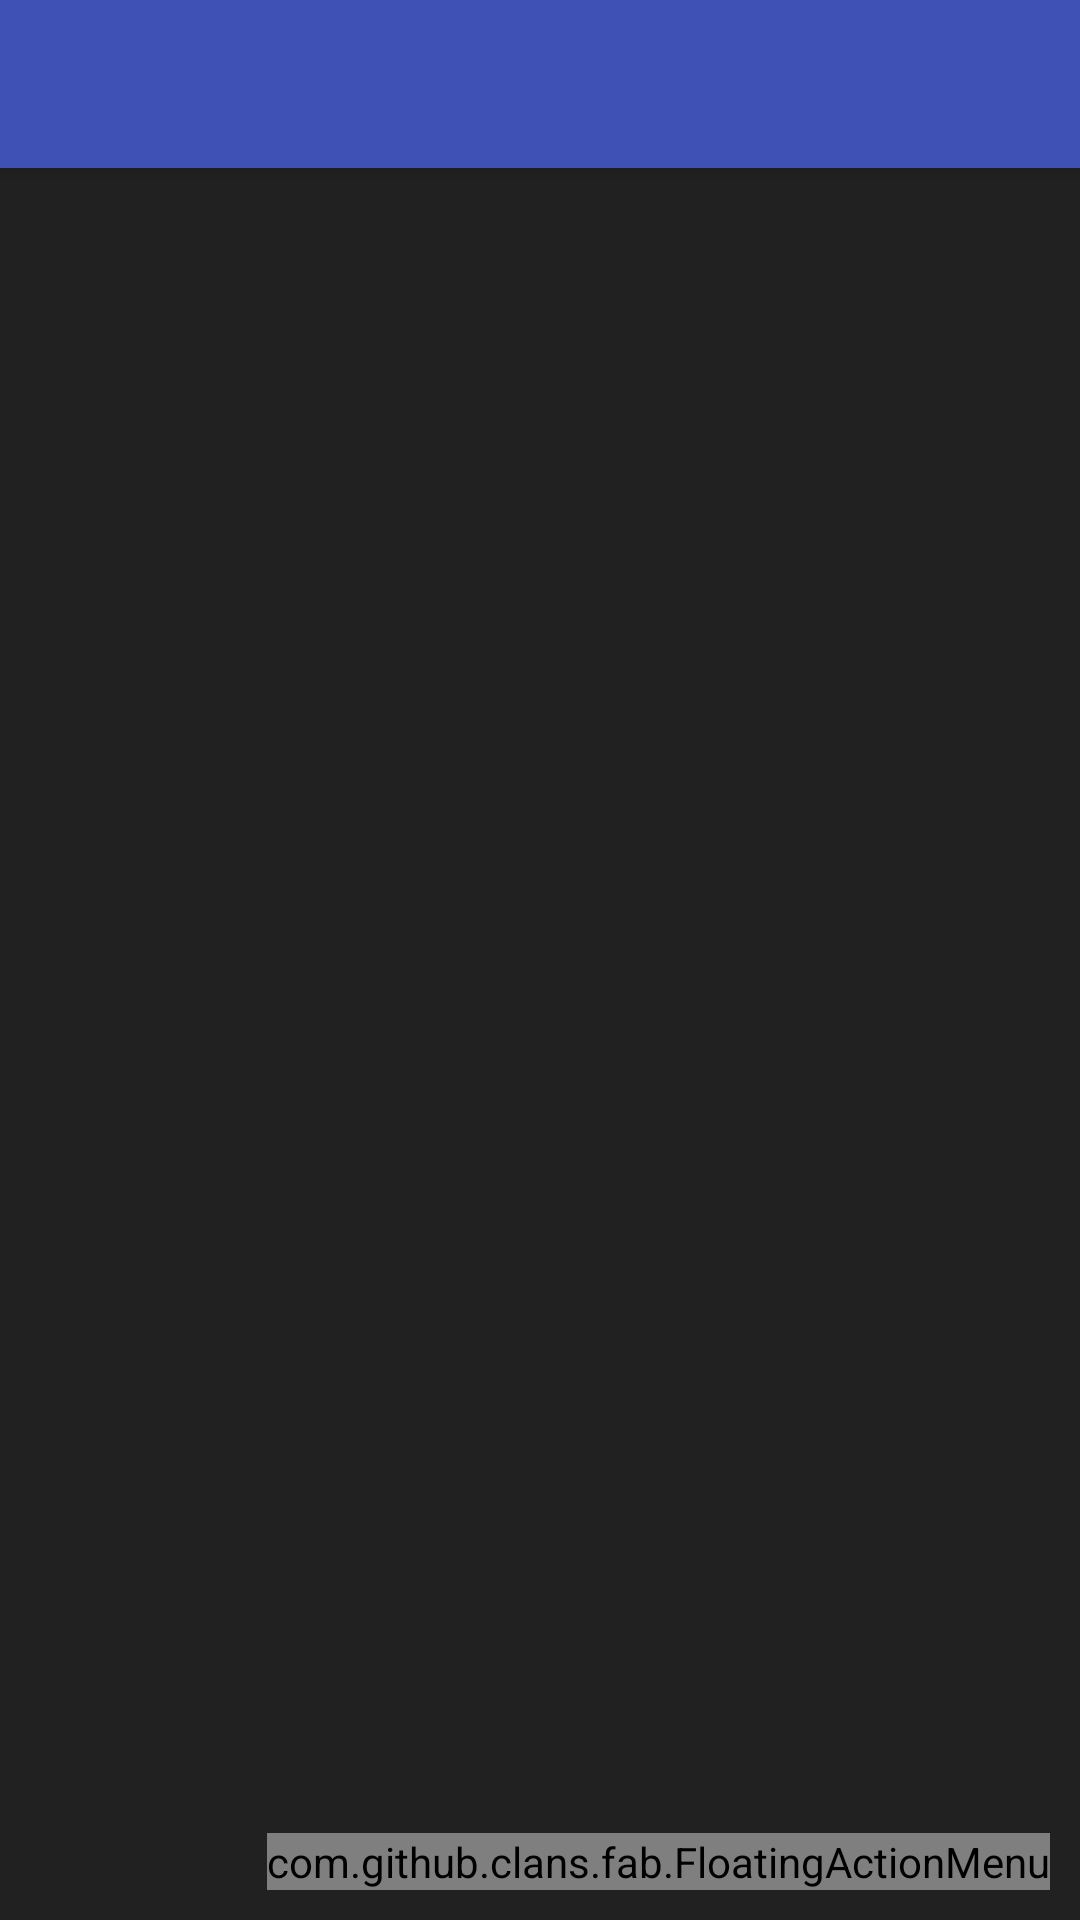

Android layout source for this screen:
<!-- AndroidManifest.xml: activity theme AppTheme.NoActionBar -->
<!-- res/layout/activity_main.xml -->
<?xml version="1.0" encoding="utf-8"?>
<android.support.design.widget.CoordinatorLayout xmlns:android="http://schemas.android.com/apk/res/android"
    xmlns:app="http://schemas.android.com/apk/res-auto"
    xmlns:tools="http://schemas.android.com/tools"
    android:layout_width="match_parent"
    android:layout_height="match_parent"
    tools:context="com.kpstv.qboot.MainActivity">


    <android.support.design.widget.AppBarLayout
        android:layout_width="match_parent"
        android:layout_height="wrap_content"
        android:theme="@style/AppTheme.AppBarOverlay">

        <android.support.v7.widget.Toolbar
            android:id="@+id/toolbar"
            android:layout_width="match_parent"
            android:layout_height="?attr/actionBarSize"
            android:background="?attr/colorPrimary"
            app:popupTheme="@style/AppTheme.PopupOverlay" />

    </android.support.design.widget.AppBarLayout>

    <include layout="@layout/content_main" />

    <include layout="@layout/floatingbutton" />


</android.support.design.widget.CoordinatorLayout>
<!-- res/layout/content_main.xml (included above) -->
<?xml version="1.0" encoding="utf-8"?>
<android.support.constraint.ConstraintLayout xmlns:android="http://schemas.android.com/apk/res/android"
    xmlns:app="http://schemas.android.com/apk/res-auto"
    xmlns:tools="http://schemas.android.com/tools"
    android:layout_width="match_parent"
    android:layout_height="match_parent"
    app:layout_behavior="@string/appbar_scrolling_view_behavior"
    tools:context="com.kpstv.qboot.MainActivity"
    tools:showIn="@layout/activity_main">

        <ListView
            android:id="@+id/list"
            android:layout_width="wrap_content"
            android:layout_height="wrap_content"
            android:divider="@color/background_material_dark_1"
            android:dividerHeight="2px"
           >
        </ListView>



</android.support.constraint.ConstraintLayout>
<!-- res/layout/floatingbutton.xml (included above) -->
<?xml version="1.0" encoding="utf-8"?>
<RelativeLayout xmlns:android="http://schemas.android.com/apk/res/android"
    android:layout_width="match_parent"
    android:layout_height="match_parent"
    xmlns:fab="http://schemas.android.com/apk/res-auto">
    <com.github.clans.fab.FloatingActionMenu
        android:id="@+id/menu"
        android:layout_width="wrap_content"
        android:layout_height="wrap_content"
        android:layout_alignParentBottom="true"
        android:layout_alignParentRight="true"
        android:layout_marginRight="10dp"
        android:layout_marginBottom="10dp"
        android:layout_marginLeft="10dp"
        fab:menu_fab_size="normal"
        fab:menu_showShadow="true"
        fab:menu_shadowColor="#66000000"
        fab:menu_shadowRadius="4dp"
        fab:menu_shadowXOffset="1dp"
        fab:menu_shadowYOffset="3dp"
        fab:menu_colorNormal="#DA4336"
        fab:menu_colorPressed="#E75043"
        fab:menu_colorRipple="#99FFFFFF"
        fab:menu_animationDelayPerItem="50"
        fab:menu_icon="@drawable/fab_add"
        fab:menu_buttonSpacing="0dp"
        fab:menu_labels_margin="0dp"
        fab:menu_labels_showAnimation="@anim/fab_slide_in_from_right"
        fab:menu_labels_hideAnimation="@anim/fab_slide_out_to_right"
        fab:menu_labels_paddingTop="4dp"
        fab:menu_labels_paddingRight="8dp"
        fab:menu_labels_paddingBottom="4dp"
        fab:menu_labels_paddingLeft="8dp"
        fab:menu_labels_padding="8dp"
        fab:menu_labels_textColor="#FFFFFF"
        fab:menu_labels_textSize="14sp"
        fab:menu_labels_cornerRadius="3dp"
        fab:menu_labels_colorNormal="#333333"
        fab:menu_labels_colorPressed="#444444"
        fab:menu_labels_colorRipple="#66FFFFFF"
        fab:menu_labels_showShadow="true"
        fab:menu_labels_singleLine="false"
        fab:menu_labels_ellipsize="none"
        fab:menu_labels_maxLines="-1"
        fab:menu_labels_position="left"
        fab:menu_openDirection="up"
        fab:menu_backgroundColor="@android:color/transparent"
        fab:menu_fab_show_animation="@anim/show_from_bottom"
        fab:menu_fab_hide_animation="@anim/hide_to_bottom">

        <com.github.clans.fab.FloatingActionButton
            android:id="@+id/fab_settings"
            android:layout_width="wrap_content"
            android:layout_height="wrap_content"
            android:src="@drawable/ic_action_set"
            fab:fab_size="mini"
            fab:menu_colorNormal="#448aff"
            fab:menu_colorPressed="#669bf3"
            fab:fab_label="Settings" />
        <com.github.clans.fab.FloatingActionButton
            android:id="@+id/fab_device"
            android:layout_width="wrap_content"
            android:layout_height="wrap_content"
            android:src="@drawable/ic_action_device1"
            fab:fab_size="mini"
            fab:menu_colorNormal="#448aff"
            fab:menu_colorPressed="#669bf3"
            fab:fab_label="Device Info" />
        <com.github.clans.fab.FloatingActionButton
            android:id="@+id/fab_about"
            android:layout_width="wrap_content"
            android:layout_height="wrap_content"
            android:src="@drawable/ic_about"
            fab:fab_size="mini"
            fab:menu_colorNormal="#448aff"
            fab:menu_colorPressed="#669bf3"
            fab:fab_label="About" />

    </com.github.clans.fab.FloatingActionMenu>


</RelativeLayout>
<!-- resources referenced by this layout -->
<resources>
  <color name="background_material_dark_1">#303030</color>
  <!-- drawable ic_about: png bitmap (drawable-xxhdpi, 1792 bytes) -->
  <!-- drawable ic_action_device1: png bitmap (drawable-hdpi, 340 bytes) -->
  <!-- drawable ic_action_set: png bitmap (drawable-xxhdpi, 1534 bytes) -->
  <style name="AppTheme.AppBarOverlay" parent="ThemeOverlay.AppCompat.Dark.ActionBar" />
  <style name="AppTheme.PopupOverlay" parent="ThemeOverlay.AppCompat.Light" />
  <style name="AppTheme.NoActionBar">
          <item name="windowActionBar">false</item>
          <item name="windowNoTitle">true</item>
      </style>
</resources>
